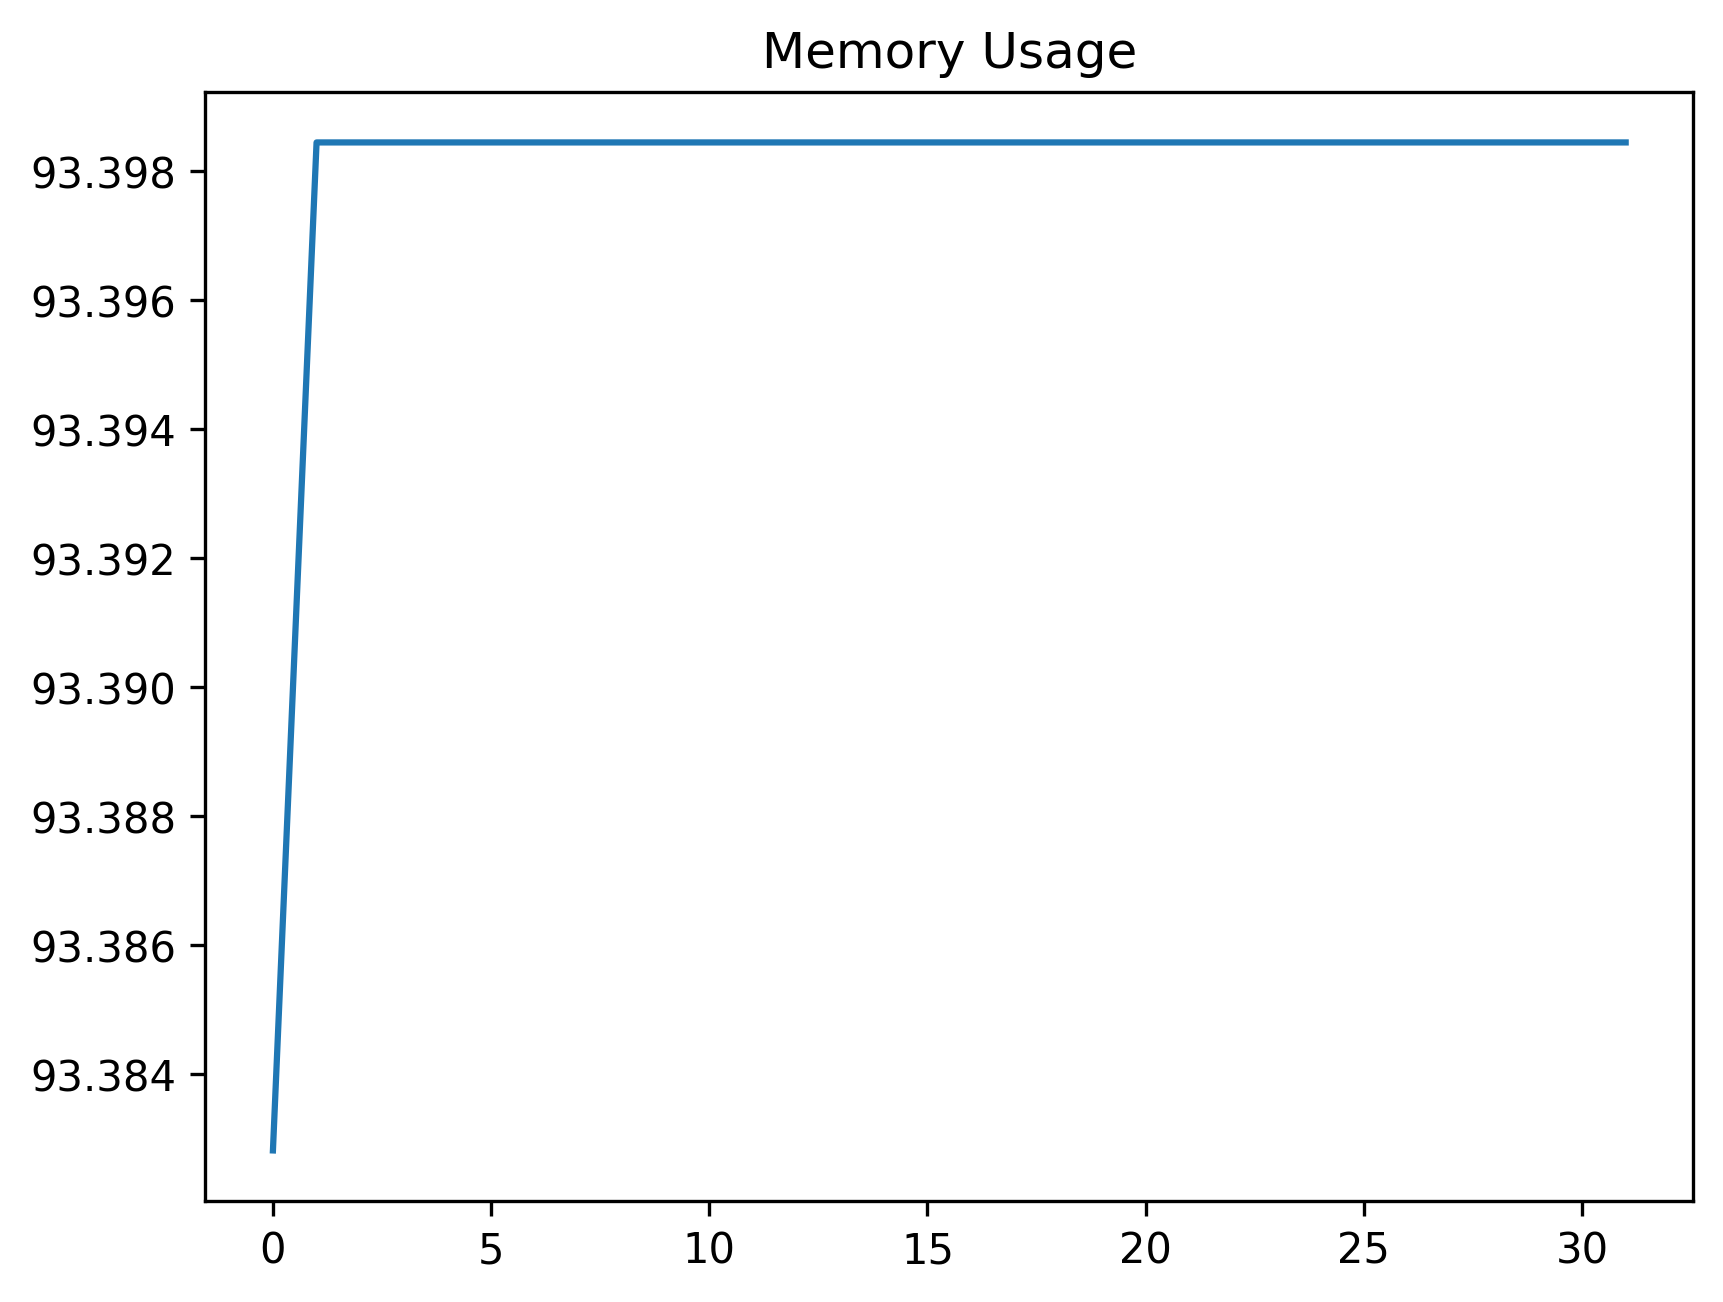

Data behind this chart, as committed beside it:
date_time, name, memory
2024-02-13 11:36:30.135905, start, 93.38
2024-02-13 11:36:35.711964, wait_for_tree, 93.4
2024-02-13 11:36:35.813431, assert_correct_spelling, 93.4
2024-02-13 11:36:35.887480, assert_font_family, 93.4
2024-02-13 11:36:36.261385, start, 93.4
2024-02-13 11:36:36.620194, perform_hover_properties_panel, 93.4
2024-02-13 11:36:36.973381, perform_hover_refresh, 93.4
2024-02-13 11:36:37.063784, perform_pre_select_asset_tree_node, 93.4
2024-02-13 11:36:37.113127, assert_add_button_is_visible, 93.4
2024-02-13 11:36:37.419484, perform_hover_add, 93.4
2024-02-13 11:36:37.466191, assert_search_alignment_touch_area_width, 93.4
2024-02-13 11:36:37.510425, assert_add_alignment_touch_area_width, 93.4
2024-02-13 11:36:37.553022, assert_properties_panel_alignment_touch_…, 93.4
2024-02-13 11:36:37.597981, assert_refresh_alignment_touch_area_widt…, 93.4
2024-02-13 11:36:37.645545, assert_search_alignment_touch_area_heigh…, 93.4
2024-02-13 11:36:37.687711, assert_add_alignment_touch_area_height, 93.4
2024-02-13 11:36:37.732254, assert_properties_panel_alignment_touch_…, 93.4
2024-02-13 11:36:37.776001, assert_refresh_alignment_touch_area_heig…, 93.4
2024-02-13 11:36:37.851084, start, 93.4
2024-02-13 11:36:38.433566, wait_for_search_panel_to_be_visible, 93.4
2024-02-13 11:36:38.513195, perform_close_search_panel, 93.4
2024-02-13 11:36:38.589590, perform_select_properties_panel, 93.4
2024-02-13 11:36:38.762584, wait_for_properties_panel_to_exist, 93.4
2024-02-13 11:36:39.238208, perform_close_properties_panel, 93.4
2024-02-13 11:36:39.322102, perform_pre_asset_tree_node_to_refresh, 93.4
2024-02-13 11:36:39.534275, perform_refresh, 93.4
2024-02-13 11:36:39.695483, wait_for_refresh_status_to_be_visible, 93.4
2024-02-13 11:36:39.777928, start, 93.4
2024-02-13 11:36:39.825943, assert_root_asset_is_collapsed, 93.4
2024-02-13 11:36:39.910274, perform_expand_root_asset, 93.4
2024-02-13 11:36:39.954190, assert_root_asset_is_expanded, 93.4
2024-02-13 11:36:40.038401, perform_expand_regular_asset_node, 93.4
